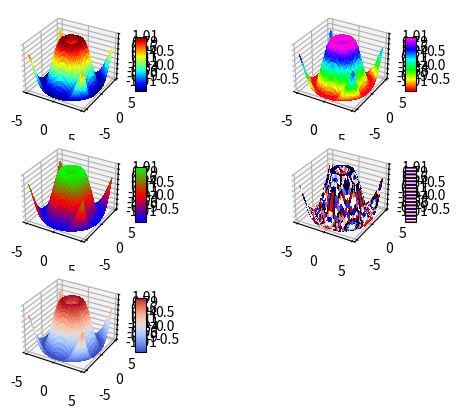

Here is the Python script that generated this plot:
import matplotlib.pyplot as plt
from mpl_toolkits.mplot3d import Axes3D
from matplotlib import cm
from matplotlib.ticker import LinearLocator, FormatStrFormatter
import numpy as np

X = np.arange(- 5, 5, 0.25)
Y = np.arange(- 5, 5, 0.25)
X, Y = np.meshgrid(X, Y)
R = np.sqrt(X ** 2 + Y ** 2)
Z = np.sin(R)

ax = plt.subplot(321, projection="3d")
surf = ax.plot_surface(X, Y, Z, cmap=cm.jet, linewidth=0, antialiased=False)
ax.set_zlim(- 1.01, 1.01)
ax.zaxis.set_major_locator(LinearLocator(10))
ax.zaxis.set_major_formatter(FormatStrFormatter('%.02f'))
plt.colorbar(surf, shrink=0.5, aspect=5)

ax = plt.subplot(322, projection="3d")
surf = ax.plot_surface(X, Y, Z, cmap=cm.gist_rainbow, linewidth=0, antialiased=False)
ax.set_zlim(- 1.01, 1.01)
ax.zaxis.set_major_locator(LinearLocator(10))
ax.zaxis.set_major_formatter(FormatStrFormatter('%.02f'))
plt.colorbar(surf, shrink=0.5, aspect=5)

ax = plt.subplot(323, projection="3d")
surf = ax.plot_surface(X, Y, Z, cmap=cm.brg, linewidth=0, antialiased=False)
ax.set_zlim(- 1.01, 1.01)
ax.zaxis.set_major_locator(LinearLocator(10))
ax.zaxis.set_major_formatter(FormatStrFormatter('%.02f'))
plt.colorbar(surf, shrink=0.5, aspect=5)

ax = plt.subplot(324, projection="3d")
surf = ax.plot_surface(X, Y, Z, cmap=cm.flag, linewidth=0, antialiased=False)
ax.set_zlim(- 1.01, 1.01)
ax.zaxis.set_major_locator(LinearLocator(10))
ax.zaxis.set_major_formatter(FormatStrFormatter('%.02f'))
plt.colorbar(surf, shrink=0.5, aspect=5)

ax = plt.subplot(325, projection="3d")
surf = ax.plot_surface(X, Y, Z, cmap=cm.coolwarm, linewidth=0, antialiased=False)
ax.set_zlim(- 1.01, 1.01)
ax.zaxis.set_major_locator(LinearLocator(10))
ax.zaxis.set_major_formatter(FormatStrFormatter('%.02f'))
plt.colorbar(surf, shrink=0.5, aspect=5)

plt.show()
